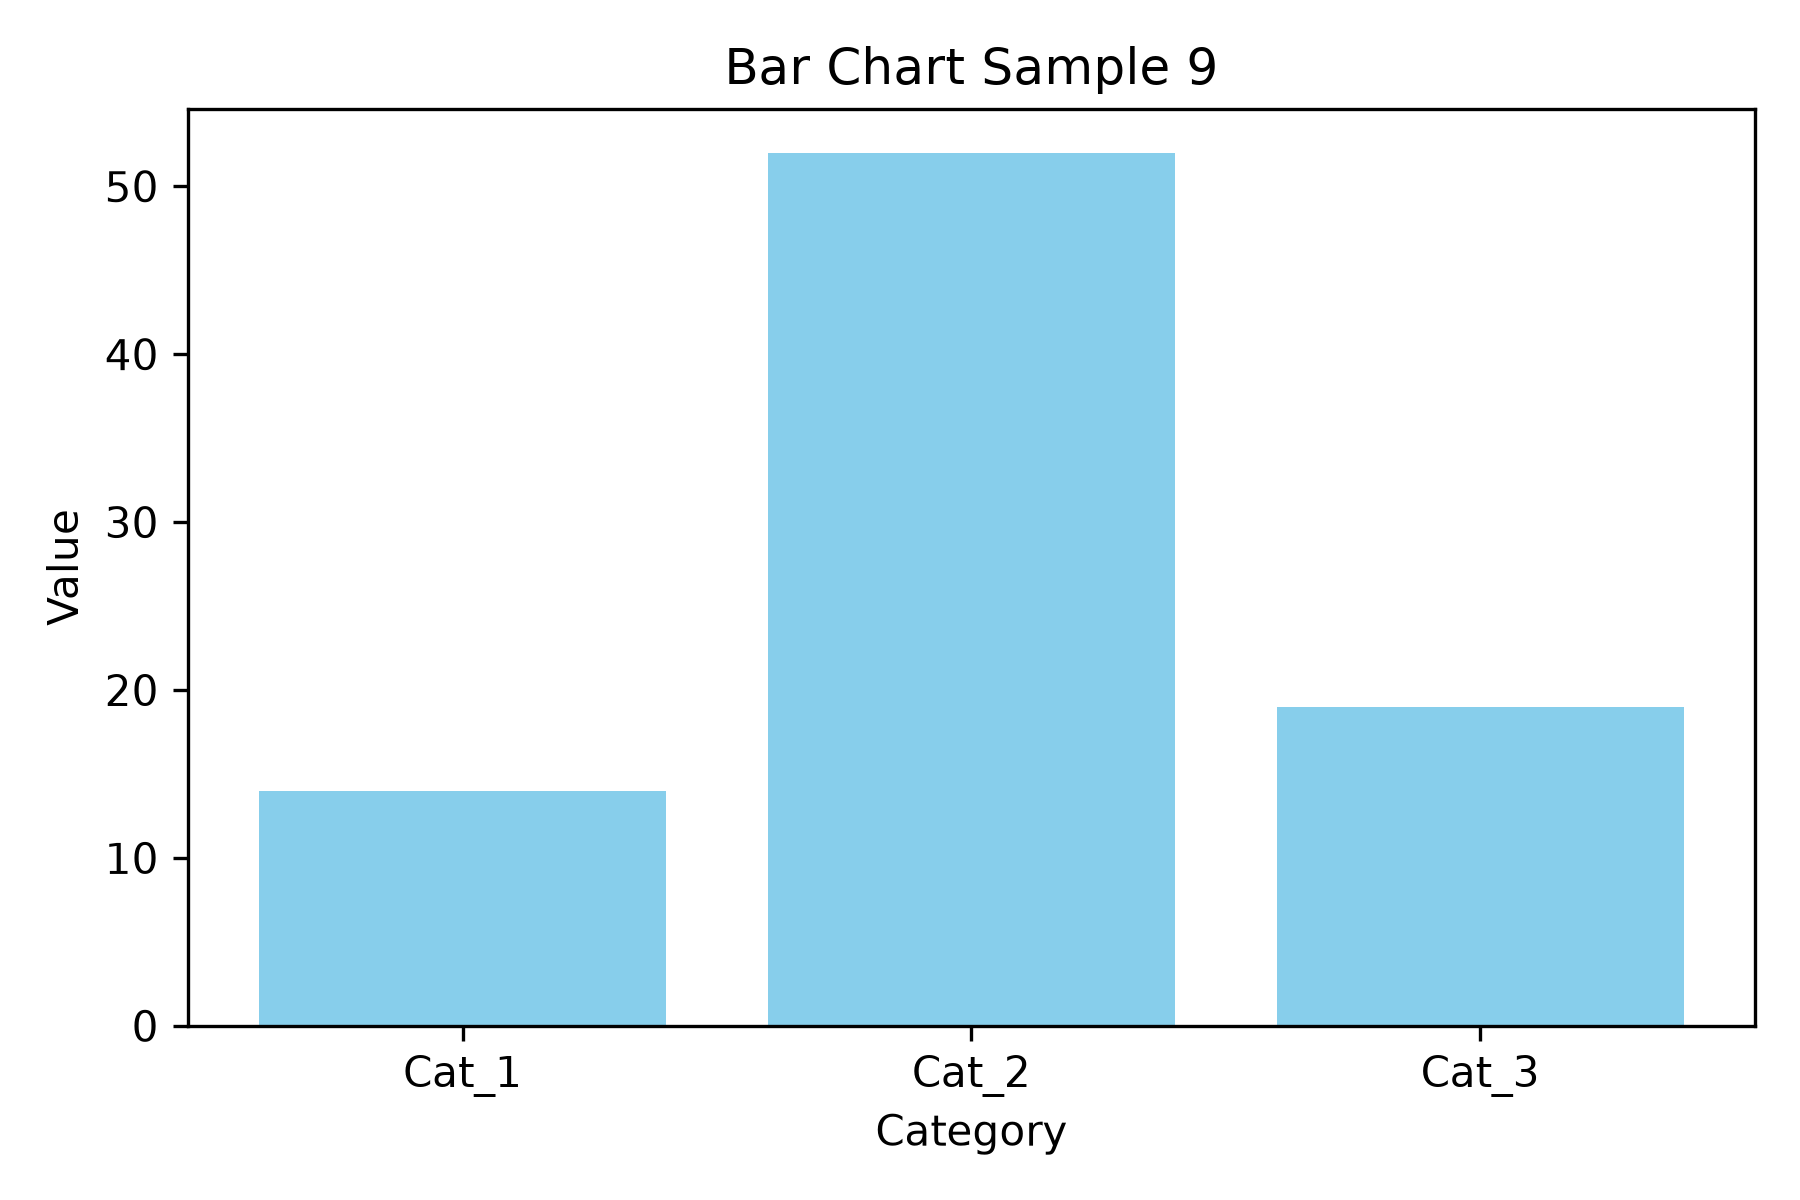

Values plotted in this chart, from the file beside it:
category, series_1
Cat_1, 14
Cat_2, 52
Cat_3, 19
